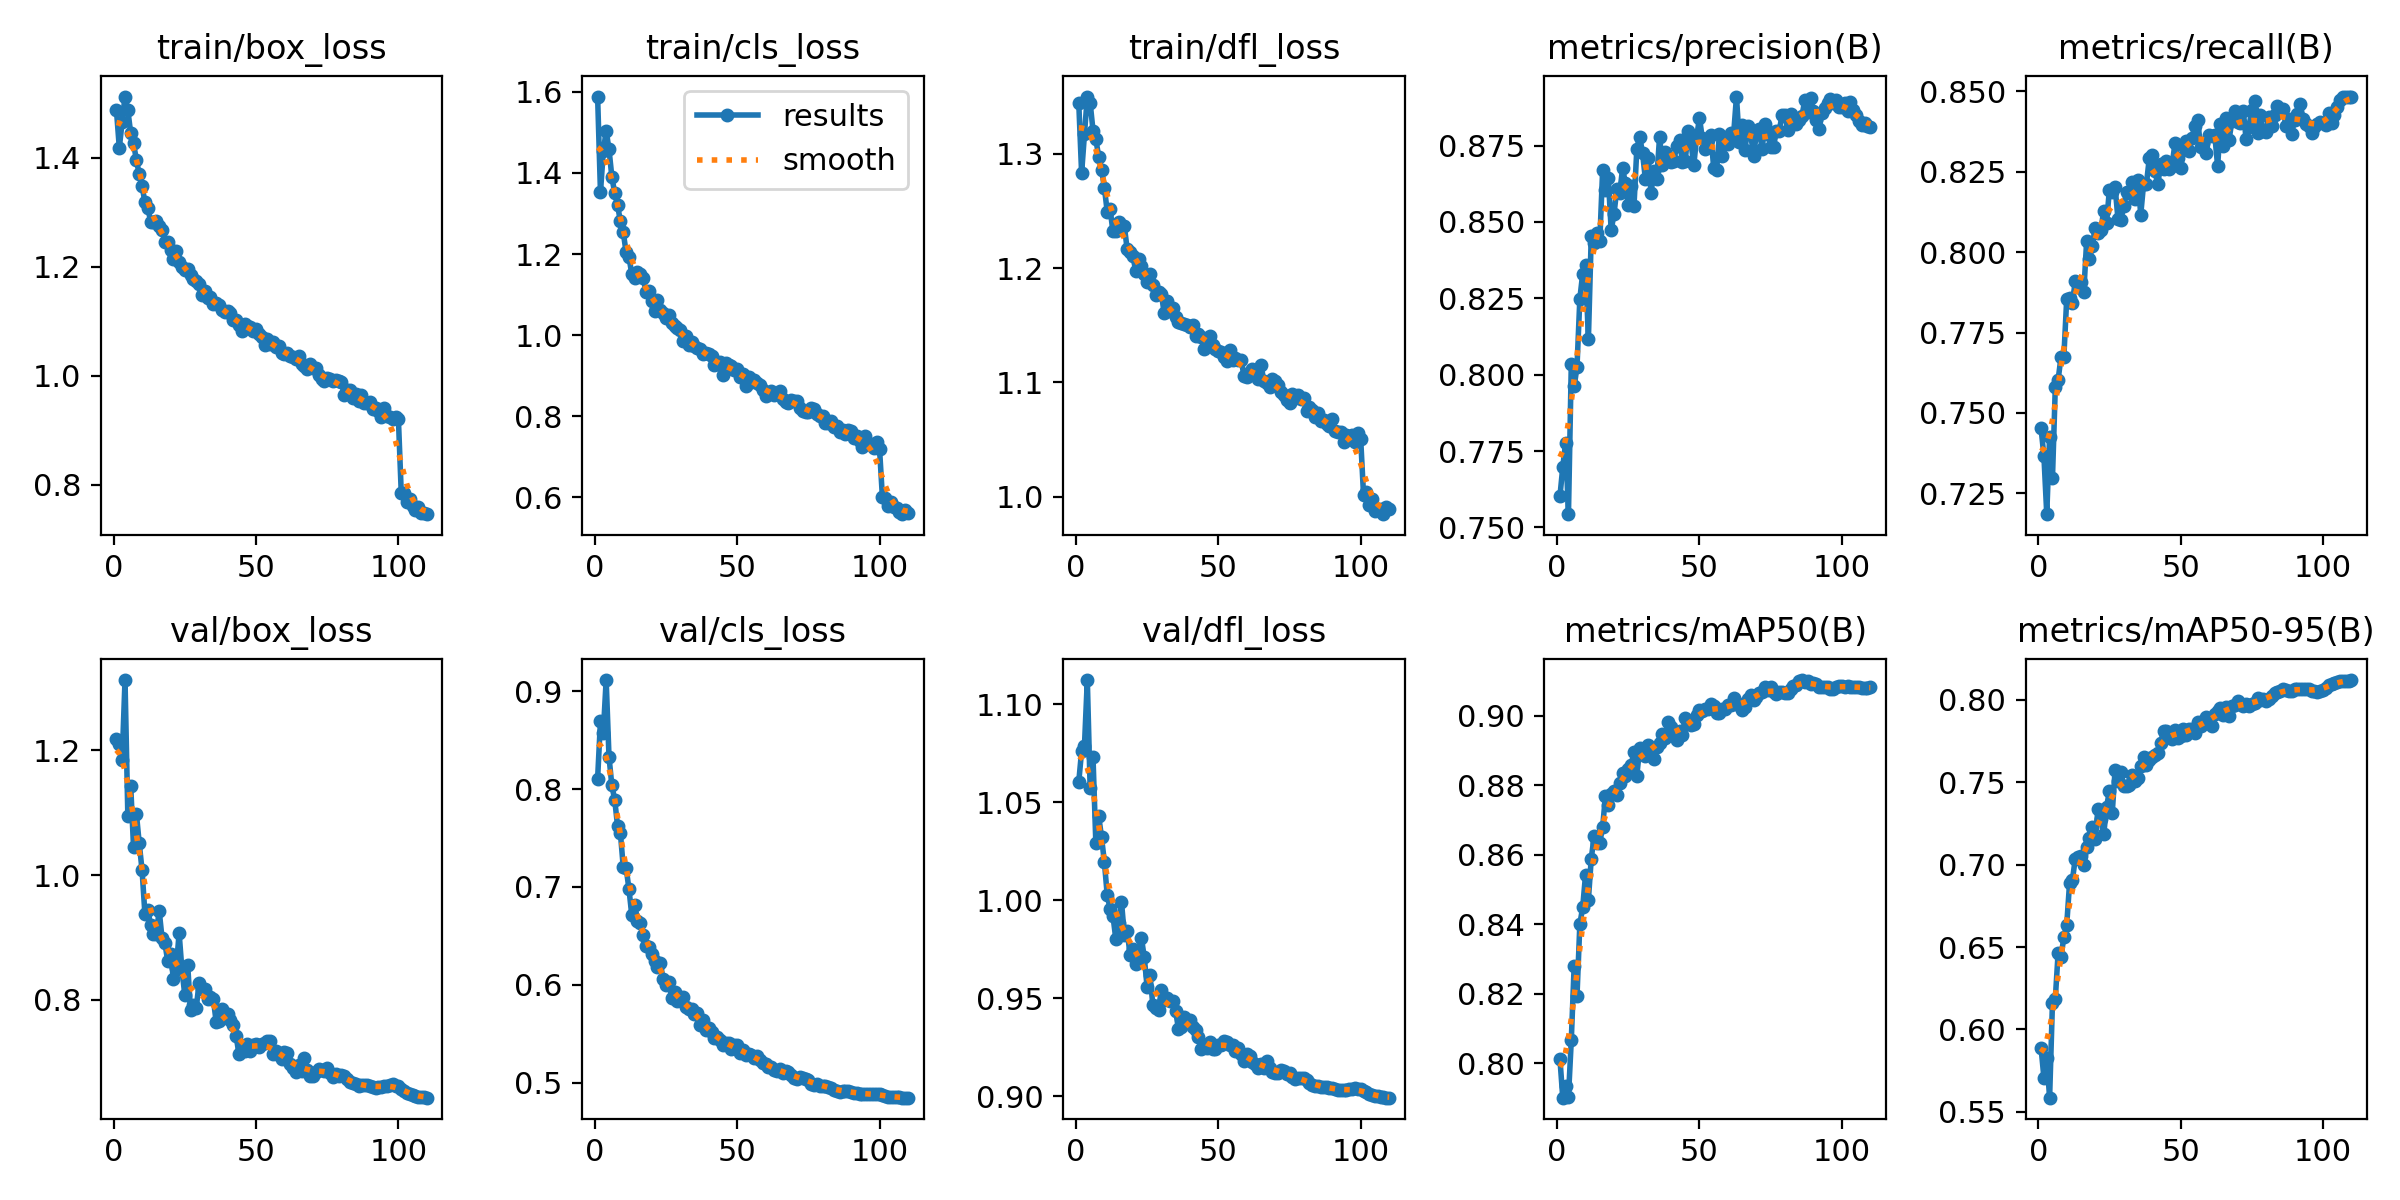

The data file committed next to this chart (first rows):
epoch, time, train/box_loss, train/cls_loss, train/dfl_loss, metrics/precision(B), metrics/recall(B), metrics/mAP50(B), metrics/mAP50-95(B), val/box_loss, val/cls_loss, val/dfl_loss, lr/pg0, lr/pg1, lr/pg2
1, 738.4, 1.487, 1.589, 1.345, 0.7601, 0.7452, 0.8014, 0.5888, 1.219, 0.8108, 1.06, 0.07001, 0.003332, 0.003332
2, 1483, 1.418, 1.353, 1.283, 0.7697, 0.7367, 0.7902, 0.5706, 1.21, 0.8696, 1.076, 0.03995, 0.006605, 0.006605
3, 2227, 1.466, 1.453, 1.317, 0.7778, 0.7186, 0.7935, 0.5826, 1.185, 0.8578, 1.079, 0.009835, 0.009818, 0.009818
4, 2971, 1.512, 1.504, 1.35, 0.7543, 0.7427, 0.7904, 0.5585, 1.313, 0.9116, 1.112, 0.00973, 0.00973, 0.00973
5, 3712, 1.487, 1.458, 1.345, 0.8036, 0.7297, 0.8068, 0.6162, 1.094, 0.833, 1.057, 0.00964, 0.00964, 0.00964
6, 4455, 1.445, 1.391, 1.32, 0.7961, 0.758, 0.828, 0.6187, 1.143, 0.8038, 1.073, 0.00955, 0.00955, 0.00955
7, 5198, 1.426, 1.35, 1.313, 0.8025, 0.7604, 0.8195, 0.6466, 1.044, 0.7893, 1.029, 0.00946, 0.00946, 0.00946
8, 731, 1.396, 1.321, 1.298, 0.8249, 0.7674, 0.8401, 0.6439, 1.098, 0.7624, 1.043, 0.00937, 0.00937, 0.00937
9, 1455, 1.37, 1.281, 1.286, 0.8331, 0.7674, 0.8449, 0.656, 1.051, 0.7551, 1.032, 0.00928, 0.00928, 0.00928
10, 2185, 1.348, 1.254, 1.27, 0.8358, 0.7853, 0.8543, 0.6633, 1.008, 0.7204, 1.019, 0.00919, 0.00919, 0.00919
11, 2915, 1.318, 1.205, 1.249, 0.8116, 0.7857, 0.8471, 0.6886, 0.9369, 0.7198, 1.003, 0.0091, 0.0091, 0.0091
12, 3642, 1.308, 1.193, 1.252, 0.8453, 0.7843, 0.8589, 0.6906, 0.9435, 0.698, 0.9957, 0.00901, 0.00901, 0.00901
13, 4378, 1.283, 1.151, 1.232, 0.8433, 0.7909, 0.8654, 0.7036, 0.9204, 0.6712, 0.9922, 0.00892, 0.00892, 0.00892
14, 5100, 1.282, 1.141, 1.232, 0.8463, 0.7902, 0.8636, 0.7048, 0.9049, 0.6819, 0.9803, 0.00883, 0.00883, 0.00883
15, 5820, 1.284, 1.156, 1.24, 0.8437, 0.7906, 0.8636, 0.7055, 0.9056, 0.6654, 0.9883, 0.00874, 0.00874, 0.00874
16, 6535, 1.275, 1.151, 1.235, 0.8669, 0.7875, 0.868, 0.6996, 0.9431, 0.6629, 0.9992, 0.00865, 0.00865, 0.00865
17, 7254, 1.268, 1.141, 1.237, 0.8603, 0.8033, 0.877, 0.7105, 0.8988, 0.6507, 0.9823, 0.00856, 0.00856, 0.00856
18, 7963, 1.246, 1.106, 1.216, 0.8643, 0.7978, 0.8743, 0.7161, 0.8915, 0.6393, 0.9844, 0.00847, 0.00847, 0.00847
19, 8677, 1.246, 1.108, 1.214, 0.8473, 0.802, 0.8775, 0.7231, 0.8615, 0.6389, 0.9723, 0.00838, 0.00838, 0.00838
20, 9383, 1.231, 1.085, 1.211, 0.8527, 0.8074, 0.8784, 0.7158, 0.8739, 0.6318, 0.9754, 0.00829, 0.00829, 0.00829
21, 10085, 1.215, 1.06, 1.197, 0.8609, 0.8059, 0.8773, 0.7341, 0.8332, 0.6247, 0.9673, 0.0082, 0.0082, 0.0082
22, 10787, 1.228, 1.088, 1.208, 0.8594, 0.8069, 0.8807, 0.7275, 0.8508, 0.6181, 0.971, 0.00811, 0.00811, 0.00811
23, 11495, 1.209, 1.062, 1.202, 0.8676, 0.8128, 0.8837, 0.7184, 0.907, 0.6226, 0.9808, 0.00802, 0.00802, 0.00802
24, 12205, 1.199, 1.054, 1.195, 0.8628, 0.8091, 0.8826, 0.7352, 0.8473, 0.6059, 0.9709, 0.00793, 0.00793, 0.00793
25, 12913, 1.194, 1.041, 1.188, 0.8557, 0.8194, 0.8847, 0.7446, 0.8078, 0.5994, 0.9558, 0.00784, 0.00784, 0.00784
26, 13624, 1.196, 1.05, 1.195, 0.8618, 0.8187, 0.8858, 0.7316, 0.8565, 0.603, 0.962, 0.00775, 0.00775, 0.00775
27, 14333, 1.185, 1.029, 1.185, 0.8551, 0.8202, 0.8895, 0.7577, 0.7831, 0.5867, 0.9468, 0.00766, 0.00766, 0.00766
28, 15041, 1.178, 1.022, 1.176, 0.8738, 0.8103, 0.8828, 0.7508, 0.7912, 0.5924, 0.9448, 0.00757, 0.00757, 0.00757
29, 15751, 1.173, 1.016, 1.179, 0.878, 0.8098, 0.8907, 0.7562, 0.7863, 0.5834, 0.944, 0.00748, 0.00748, 0.00748
30, 16456, 1.169, 1.014, 1.178, 0.8727, 0.8142, 0.8898, 0.748, 0.827, 0.5866, 0.9543, 0.00739, 0.00739, 0.00739
31, 17164, 1.149, 0.9861, 1.16, 0.8641, 0.8187, 0.8883, 0.7478, 0.8178, 0.5871, 0.9493, 0.0073, 0.0073, 0.0073
32, 17875, 1.155, 0.998, 1.171, 0.8709, 0.8185, 0.8917, 0.7482, 0.8171, 0.5778, 0.9499, 0.00721, 0.00721, 0.00721
33, 18581, 1.143, 0.975, 1.162, 0.8595, 0.8218, 0.8906, 0.7546, 0.8008, 0.5752, 0.9488, 0.00712, 0.00712, 0.00712
34, 19289, 1.144, 0.9841, 1.165, 0.8667, 0.8165, 0.8877, 0.751, 0.8046, 0.5748, 0.9488, 0.00703, 0.00703, 0.00703
35, 19996, 1.131, 0.9734, 1.157, 0.864, 0.8225, 0.8911, 0.7527, 0.8019, 0.5704, 0.9436, 0.00694, 0.00694, 0.00694
36, 20702, 1.133, 0.9694, 1.153, 0.8779, 0.8116, 0.8922, 0.7597, 0.7649, 0.5715, 0.9344, 0.00685, 0.00685, 0.00685
37, 21424, 1.129, 0.9651, 1.152, 0.8686, 0.8211, 0.8947, 0.7654, 0.7665, 0.5588, 0.9355, 0.00676, 0.00676, 0.00676
38, 22138, 1.12, 0.9545, 1.151, 0.8728, 0.8212, 0.8938, 0.7607, 0.785, 0.5641, 0.9403, 0.00667, 0.00667, 0.00667
39, 22848, 1.117, 0.955, 1.15, 0.8714, 0.8291, 0.8982, 0.7636, 0.7722, 0.5537, 0.9378, 0.00658, 0.00658, 0.00658
40, 23555, 1.118, 0.9538, 1.149, 0.8696, 0.8302, 0.8968, 0.7651, 0.7769, 0.5554, 0.9391, 0.00649, 0.00649, 0.00649
41, 24267, 1.116, 0.9495, 1.15, 0.8699, 0.8251, 0.8948, 0.7663, 0.7681, 0.5517, 0.9352, 0.0064, 0.0064, 0.0064
42, 24976, 1.102, 0.9268, 1.141, 0.875, 0.821, 0.893, 0.7679, 0.7602, 0.5452, 0.9341, 0.00631, 0.00631, 0.00631
43, 25691, 1.102, 0.9282, 1.142, 0.8768, 0.8273, 0.8958, 0.7741, 0.7425, 0.5467, 0.93, 0.00622, 0.00622, 0.00622
44, 26398, 1.094, 0.9329, 1.139, 0.8697, 0.8257, 0.8945, 0.7812, 0.7131, 0.5434, 0.9241, 0.00613, 0.00613, 0.00613
45, 27106, 1.082, 0.9013, 1.129, 0.8699, 0.8284, 0.8994, 0.781, 0.7198, 0.5387, 0.9261, 0.00604, 0.00604, 0.00604
46, 27812, 1.096, 0.9319, 1.139, 0.8798, 0.8257, 0.8979, 0.7799, 0.7184, 0.5402, 0.9246, 0.00595, 0.00595, 0.00595
47, 28517, 1.092, 0.9273, 1.14, 0.8762, 0.8269, 0.8974, 0.7765, 0.7297, 0.5402, 0.9277, 0.00586, 0.00586, 0.00586
48, 29219, 1.09, 0.9249, 1.133, 0.8685, 0.8337, 0.8977, 0.782, 0.7171, 0.534, 0.9239, 0.00577, 0.00577, 0.00577
49, 29926, 1.082, 0.9148, 1.129, 0.8777, 0.8293, 0.9003, 0.7772, 0.7271, 0.5387, 0.9243, 0.00568, 0.00568, 0.00568
50, 30628, 1.086, 0.9152, 1.127, 0.8841, 0.8261, 0.9016, 0.7781, 0.7285, 0.5385, 0.9263, 0.00559, 0.00559, 0.00559
51, 31328, 1.076, 0.8978, 1.126, 0.8774, 0.8334, 0.9015, 0.7824, 0.7241, 0.5304, 0.9263, 0.0055, 0.0055, 0.0055
52, 32077, 1.072, 0.9037, 1.122, 0.8739, 0.8346, 0.902, 0.7788, 0.7283, 0.5337, 0.928, 0.00541, 0.00541, 0.00541
53, 32831, 1.057, 0.8749, 1.119, 0.8769, 0.8314, 0.9019, 0.7821, 0.731, 0.5281, 0.9279, 0.00532, 0.00532, 0.00532
54, 33533, 1.067, 0.8969, 1.128, 0.8786, 0.8354, 0.9033, 0.7825, 0.7332, 0.5291, 0.9262, 0.00523, 0.00523, 0.00523
55, 34238, 1.058, 0.8852, 1.12, 0.8677, 0.8391, 0.9028, 0.7796, 0.7342, 0.5284, 0.9263, 0.00514, 0.00514, 0.00514
56, 34942, 1.062, 0.89, 1.121, 0.8669, 0.8411, 0.9009, 0.7868, 0.7126, 0.5255, 0.923, 0.00505, 0.00505, 0.00505
57, 35648, 1.052, 0.8811, 1.12, 0.8787, 0.8326, 0.9009, 0.7843, 0.7177, 0.5272, 0.9246, 0.00496, 0.00496, 0.00496
58, 36349, 1.054, 0.877, 1.12, 0.8714, 0.8338, 0.9021, 0.7856, 0.7119, 0.5226, 0.9217, 0.00487, 0.00487, 0.00487
59, 37056, 1.042, 0.8634, 1.106, 0.8776, 0.8306, 0.902, 0.7898, 0.7056, 0.5197, 0.9181, 0.00478, 0.00478, 0.00478
60, 37767, 1.039, 0.8509, 1.104, 0.8757, 0.8364, 0.903, 0.7858, 0.7168, 0.5189, 0.9215, 0.00469, 0.00469, 0.00469
... 50 more rows
